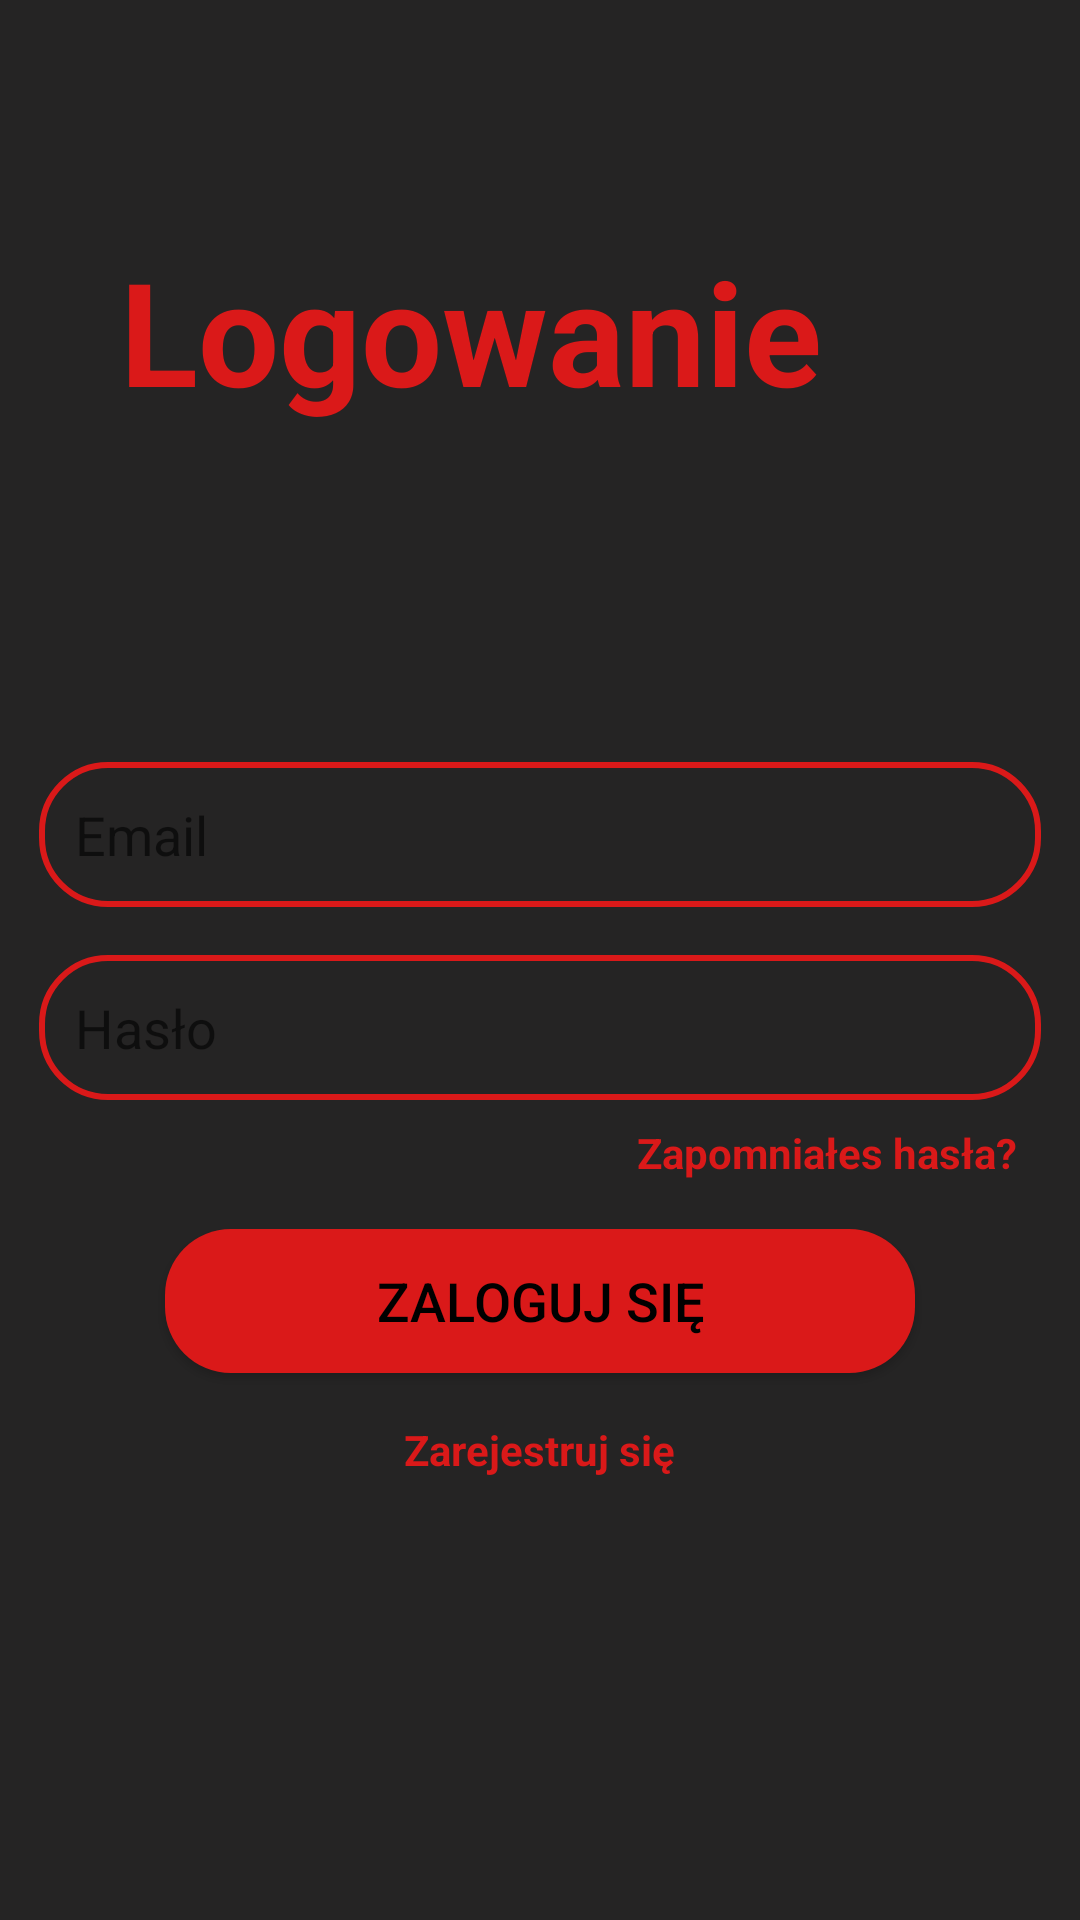

The Android layout XML behind this screen, and the referenced resources:
<!-- AndroidManifest.xml: application theme Theme.MotoMeet -->
<!-- res/layout/fragment_login.xml -->
<?xml version="1.0" encoding="utf-8"?>
<RelativeLayout xmlns:android="http://schemas.android.com/apk/res/android"
    xmlns:tools="http://schemas.android.com/tools"
    android:layout_width="match_parent"
    android:layout_height="match_parent"
    tools:context=".fragments.LoginFragment"
    android:background="@color/grey">

    <TextView
        android:layout_width="wrap_content"
        android:layout_height="wrap_content"
        android:textStyle="bold"
        android:textSize="48sp"
        android:text="@string/loginTitle"
        android:textColor="@color/red"
        android:layout_marginTop="78dp"
        android:layout_marginStart="40dp"/>

    <LinearLayout
        android:id="@+id/linear1"
        android:layout_width="350dp"
        android:layout_height="wrap_content"
        android:orientation="vertical"
        android:layout_centerInParent="true"
        android:layout_marginBottom="16dp"
        android:layout_marginStart="10dp">

        <EditText
            android:id="@+id/emailET"
            android:layout_width="match_parent"
            android:layout_height="wrap_content"
            android:padding="12dp"
            android:layout_margin="8dp"
            android:background="@drawable/text_box"
            android:hint="@string/emailHint"
            android:textColor="@color/white"
            android:inputType="textEmailAddress"/>

        <EditText
            android:id="@+id/passwordET"
            android:layout_width="match_parent"
            android:layout_height="wrap_content"
            android:padding="12dp"
            android:layout_margin="8dp"
            android:background="@drawable/text_box"
            android:hint="@string/passwordHint"
            android:inputType="textPassword"
            android:textColor="@color/white"/>

        <TextView
            android:id="@+id/forgotPassTV"
            android:layout_width="wrap_content"
            android:layout_height="wrap_content"
            android:text="@string/forgotPasswordTXT"
            android:textStyle="bold"
            android:textColor="@color/red"
            android:layout_gravity="end"
            android:layout_marginEnd="16dp" />

    </LinearLayout>

    <ProgressBar
        android:id="@+id/progressBar"
        android:layout_width="wrap_content"
        android:layout_height="wrap_content"
        android:layout_below="@+id/linear1"
        android:layout_above="@+id/signInBtn"
        android:layout_centerHorizontal="true"
        android:visibility="gone"/>

    <androidx.appcompat.widget.AppCompatButton
        android:id="@+id/signInBtn"
        android:layout_width="250dp"
        android:layout_height="wrap_content"
        android:text="@string/signInTXT"
        android:background="@drawable/button_background"
        android:layout_marginStart="32dp"
        android:layout_marginEnd="32dp"
        android:textColor="@color/black"
        android:textSize="18sp"
        android:layout_below="@id/linear1"
        android:layout_marginBottom="16dp"
        android:layout_centerInParent="true"/>

    <TextView
        android:id="@+id/signUpTV"
        android:layout_width="wrap_content"
        android:layout_height="wrap_content"
        android:layout_centerHorizontal="true"
        android:text="@string/signUpTXT"
        android:textStyle="bold"
        android:textColor="@color/red"
        android:layout_below="@id/signInBtn"/>

</RelativeLayout>
<!-- resources referenced by this layout -->
<resources>
  <color name="black">#FF000000</color>
  <color name="grey">#252424</color>
  <color name="red">#DA1919</color>
  <color name="white">#FFFFFFFF</color>
  <!-- drawable button_background (drawable) -->
  <?xml version="1.0" encoding="utf-8"?>
  <shape xmlns:android="http://schemas.android.com/apk/res/android"
      android:shape="rectangle">
  
      <solid
          android:color="@color/red"/>
  
      <corners
          android:radius="22dp"/>
  
  </shape>
  <!-- drawable text_box (drawable) -->
  <?xml version="1.0" encoding="utf-8"?>
  <shape xmlns:android="http://schemas.android.com/apk/res/android"
      android:shape="rectangle">
  
      <corners
          android:radius="22dp"/>
  
      <stroke
          android:color="@color/red"
          android:width="2dp"/>
  </shape>
  <string name="emailHint">Email</string>
  <string name="forgotPasswordTXT">Zapomniałes hasła?</string>
  <string name="loginTitle">Logowanie</string>
  <string name="passwordHint">Hasło</string>
  <string name="signInTXT">Zaloguj się</string>
  <string name="signUpTXT">Zarejestruj się</string>
  <style name="Theme.MotoMeet" parent="Theme.MaterialComponents.DayNight.NoActionBar">
          
          <item name="colorPrimary">@color/purple_500</item>
          <item name="colorPrimaryVariant">@color/purple_700</item>
          <item name="colorOnPrimary">@color/white</item>
          
          <item name="colorSecondary">@color/teal_200</item>
          <item name="colorSecondaryVariant">@color/teal_700</item>
          <item name="colorOnSecondary">@color/black</item>
          
          <item name="android:statusBarColor">?attr/colorPrimaryVariant</item>
          
      </style>
  <color name="purple_500">#FF6200EE</color>
  <color name="purple_700">#FF3700B3</color>
  <color name="teal_200">#FF03DAC5</color>
  <color name="teal_700">#FF018786</color>
</resources>
